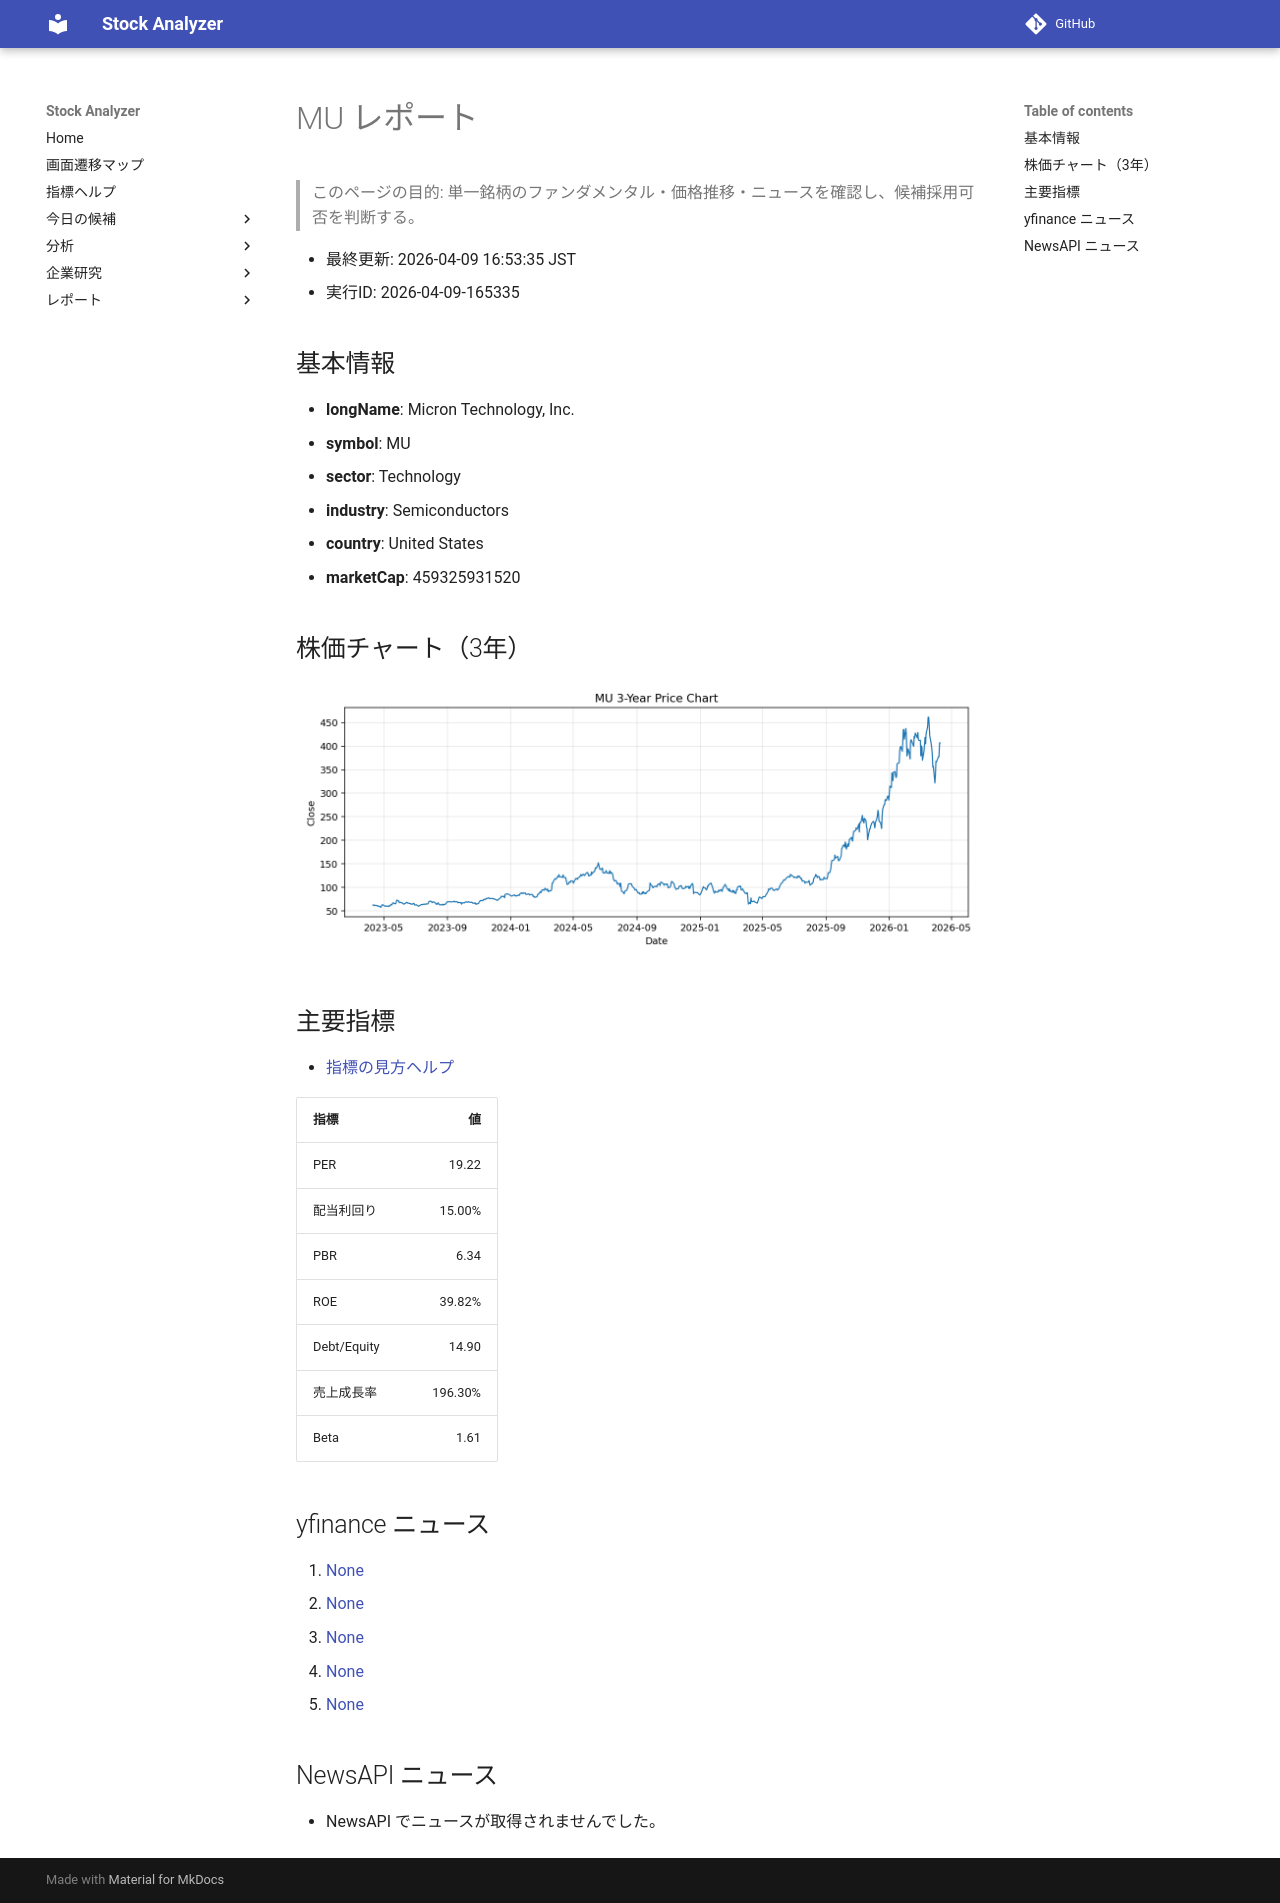

repository: Yumi-note/Making-APP · page: reports/2026-04-09/165335/MU/index.html · generator: mkdocs

# MU レポート

> このページの目的: 単一銘柄のファンダメンタル・価格推移・ニュースを確認し、候補採用可否を判断する。

- 最終更新: 2026-04-09 16:53:35 JST
- 実行ID: 2026-04-09-165335

## 基本情報

- **longName**: Micron Technology, Inc.
- **symbol**: MU
- **sector**: Technology
- **industry**: Semiconductors
- **country**: United States
- **marketCap**: 459325931520

## 株価チャート（3年）

![MU 3-year price chart](MU_3y.png)

## 主要指標

- [指標の見方ヘルプ](../../../../indicators.md)

| 指標 | 値 |
|---|---:|
| PER | 19.22 |
| 配当利回り | 15.00% |
| PBR | 6.34 |
| ROE | 39.82% |
| Debt/Equity | 14.90 |
| 売上成長率 | 196.30% |
| Beta | 1.61 |

## yfinance ニュース

1. [None](None)
2. [None](None)
3. [None](None)
4. [None](None)
5. [None](None)

## NewsAPI ニュース

- NewsAPI でニュースが取得されませんでした。
